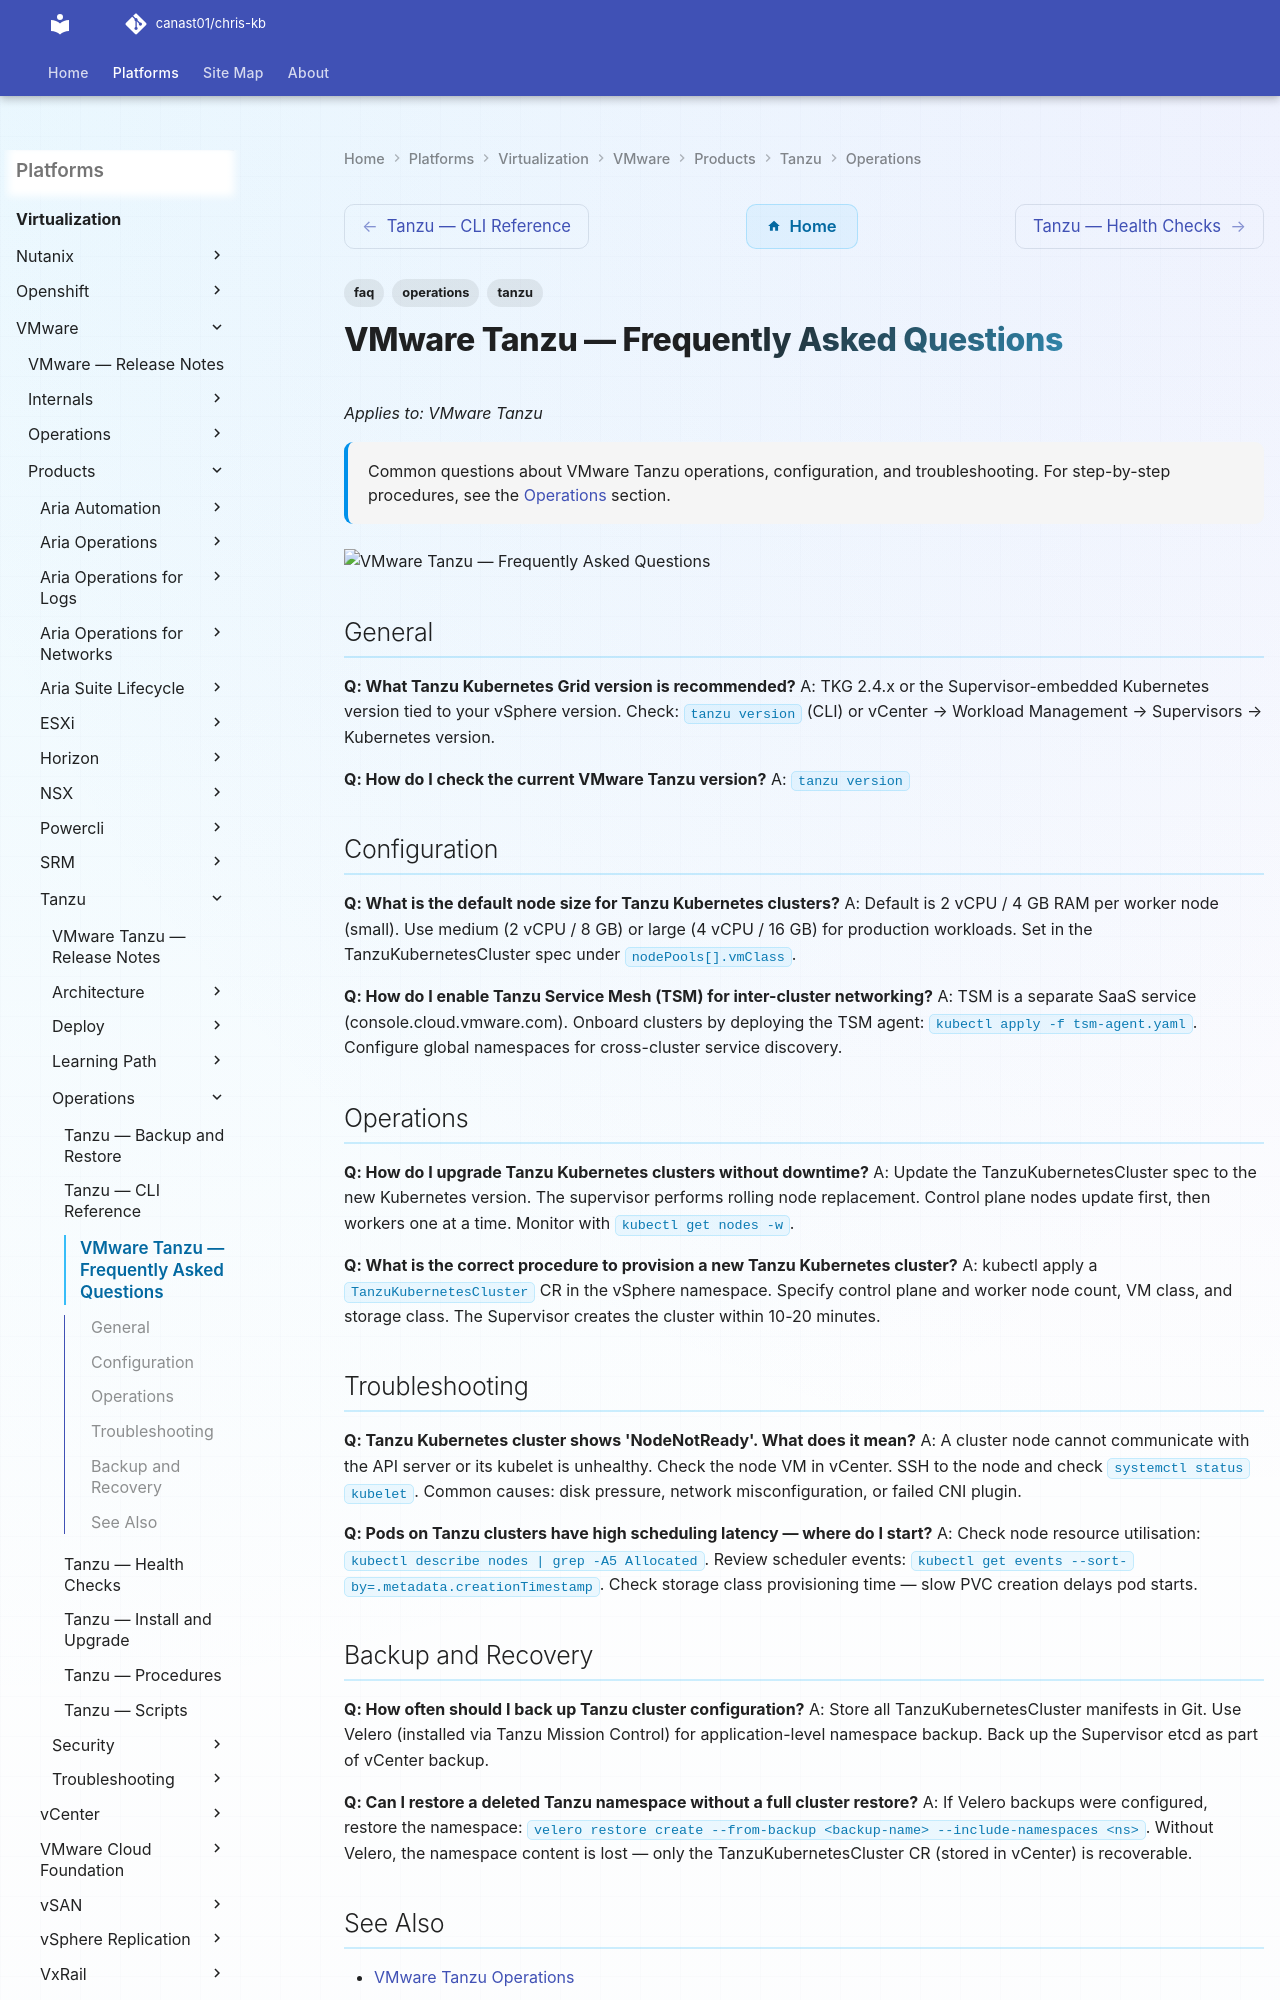

repository: canast01/chris-kb · page: virtualization/vmware/products/tanzu/operations/faq/index.html · generator: mkdocs

---
tags:
  - tanzu
  - faq
  - operations
description: "Common questions about VMware Tanzu operations, configuration, and troubleshooting. For step-by-step procedures, see the Operations section."
---
# VMware Tanzu — Frequently Asked Questions

*Applies to: VMware Tanzu*

<div class="kb-summary">
Common questions about VMware Tanzu operations, configuration, and troubleshooting. For step-by-step procedures, see the <a href="../">Operations</a> section.
</div>
![VMware Tanzu — Frequently Asked Questions](../../../../../assets/virtualization-vmware-tanzu-operations-faq.svg)

## General

**Q: What Tanzu Kubernetes Grid version is recommended?**
A: TKG 2.4.x or the Supervisor-embedded Kubernetes version tied to your vSphere version. Check: `tanzu version` (CLI) or vCenter → Workload Management → Supervisors → Kubernetes version.

**Q: How do I check the current VMware Tanzu version?**
A: `tanzu version`
